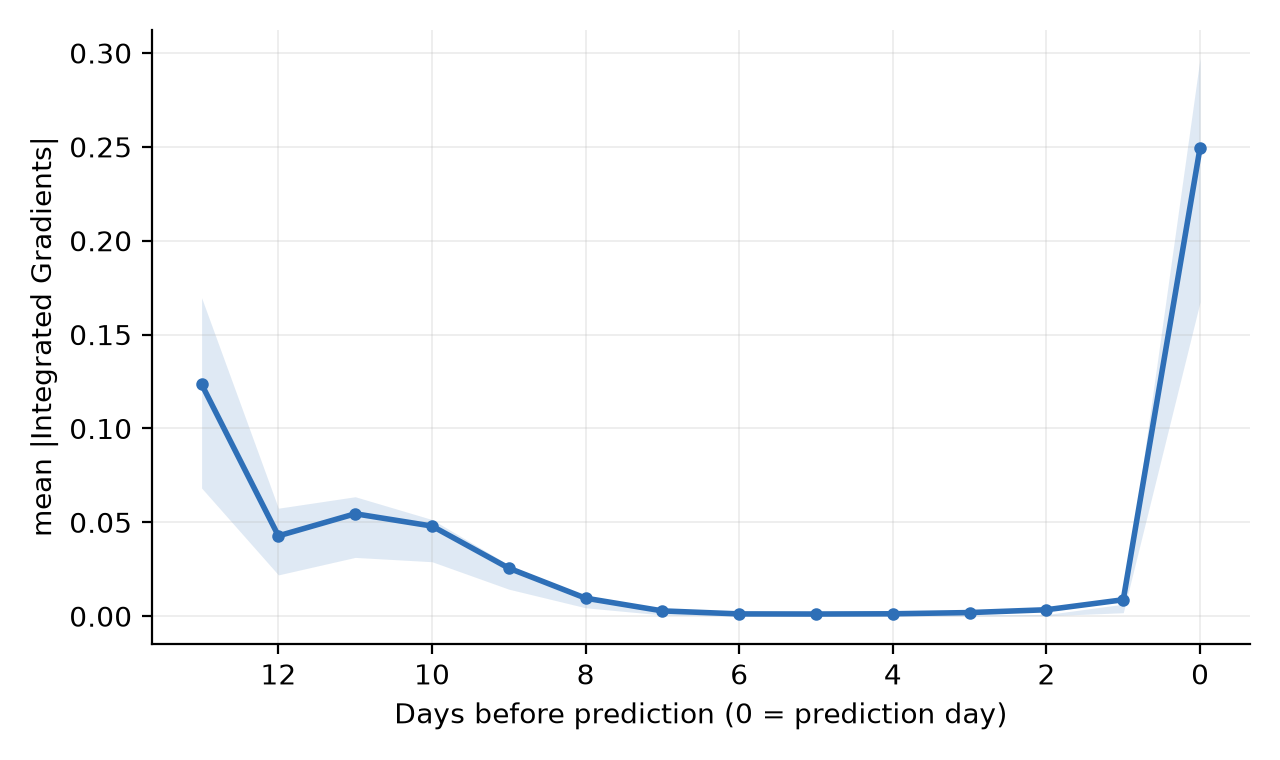

Source data for this figure (header and first rows):
days_before, mean_abs_ig, q25, q75
13, 0.1235, 0.06827, 0.1696
12, 0.04277, 0.02198, 0.05751
11, 0.05454, 0.03129, 0.06362
10, 0.04799, 0.029, 0.05147
9, 0.02557, 0.01437, 0.02733
8, 0.00958, 0.004461, 0.009929
7, 0.002803, 0.0006324, 0.002003
6, 0.0012, 0.0001039, 0.0004411
5, 0.00114, 9.275935e-05, 0.0004567
4, 0.001265, 9.649347e-05, 0.000468
3, 0.001912, 0.0001061, 0.0006344
2, 0.003414, 0.0001808, 0.000857
1, 0.008747, 0.001828, 0.006386
0, 0.2496, 0.1674, 0.2974
